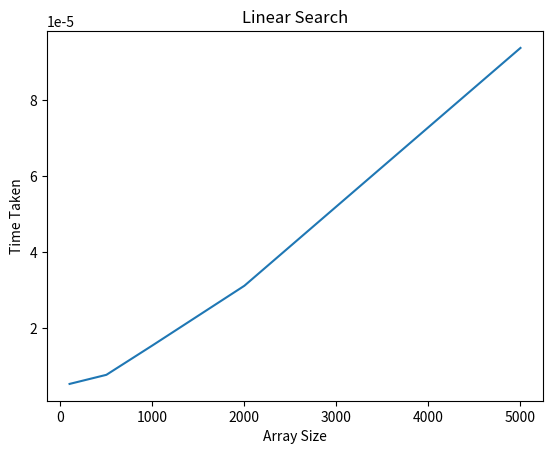

This figure's Python source:
import time
import matplotlib.pyplot as plt

def linear_search(arr, x):
	for i in range(len(arr)):
		if arr[i] == x:
			return i
	return -1
	
arr_list = [100, 500, 1000, 2000, 5000]
time_list = []

for n in arr_list:
	arr = []
	for i in range(n):
		arr.append(i)
	
	x = n // 2
	
	start = time.perf_counter()
	linear_search(arr, x)
	end = time.perf_counter()
	
	time_list.append(end - start)

print(arr_list)
plt.plot(arr_list, time_list)
plt.xlabel("Array Size")
plt.ylabel("Time Taken")
plt.title("Linear Search")
plt.show()
